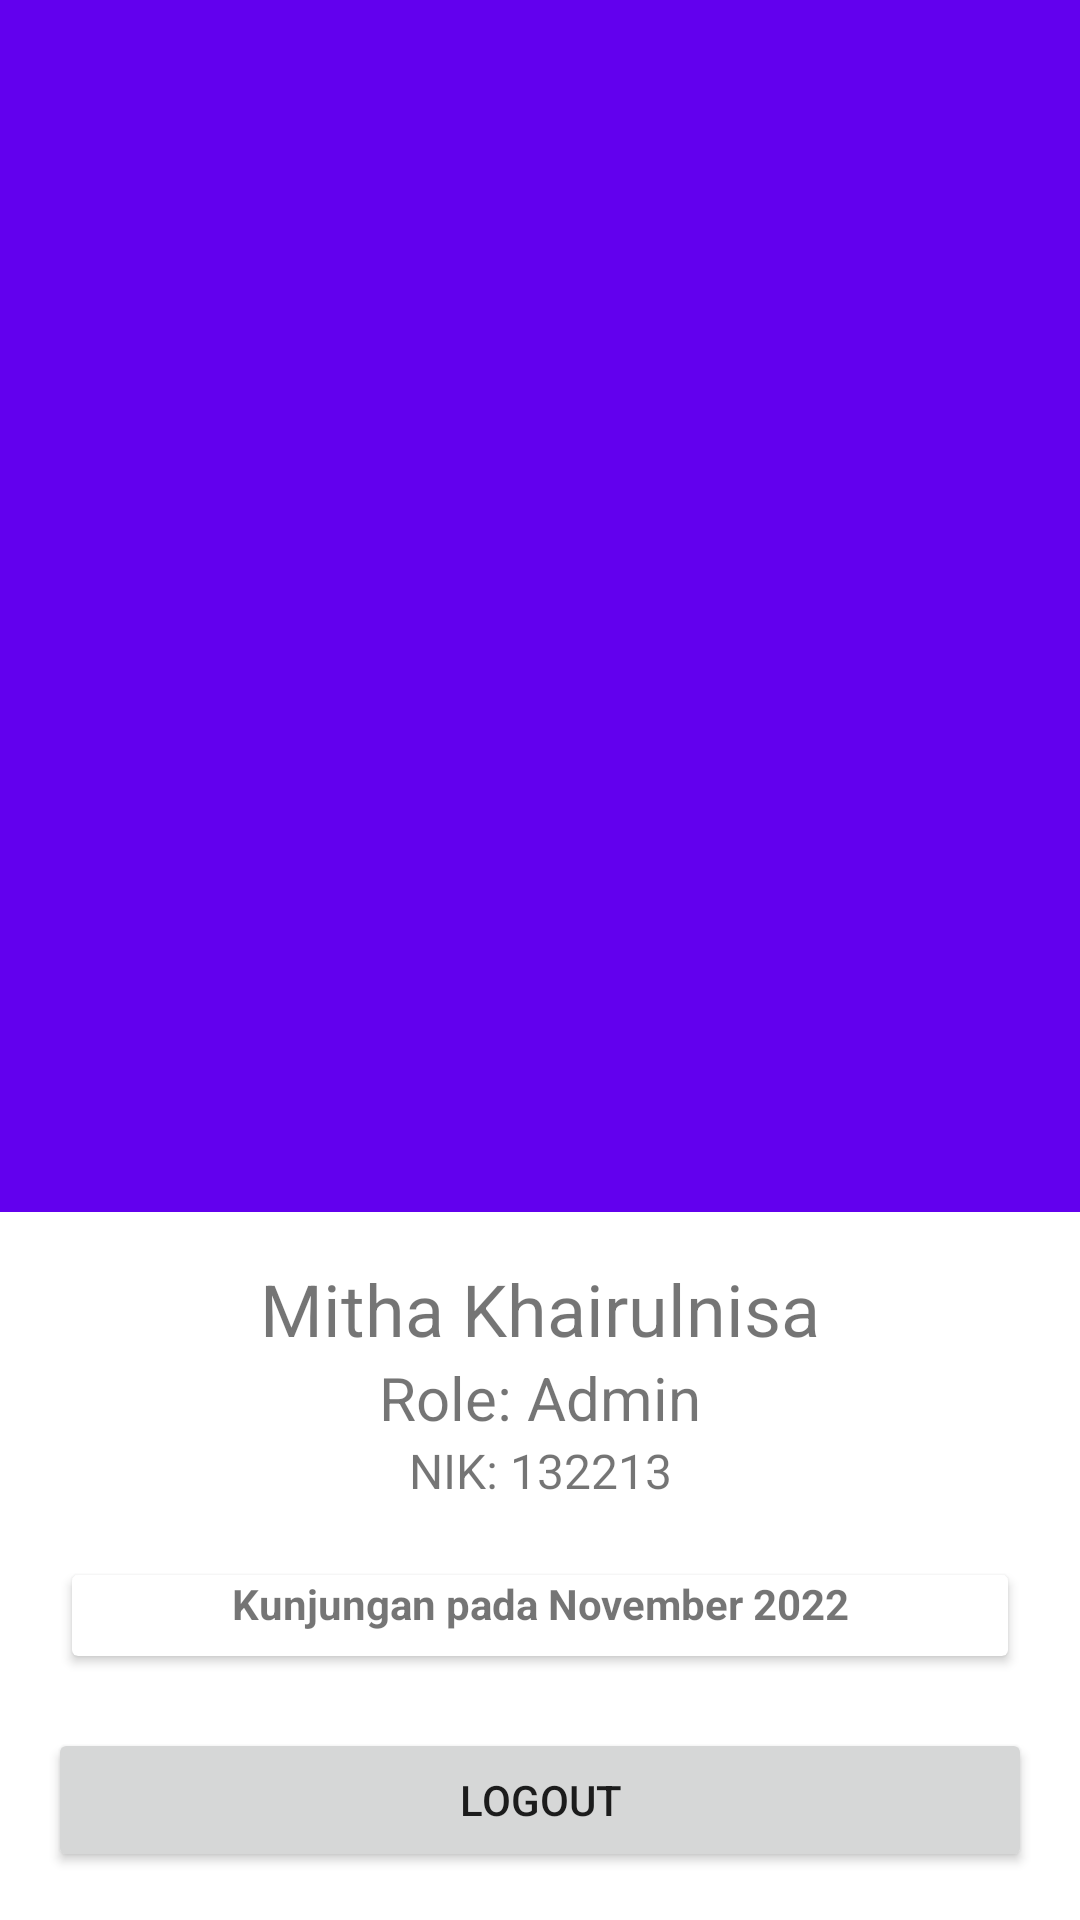

Here is an Android app screen rendered from its layout file. Give the layout XML and the strings, colors and styles it references.
<!-- AndroidManifest.xml: application theme Theme.CheckinApp -->
<!-- res/layout/activity_main.xml -->
<?xml version="1.0" encoding="utf-8"?>
<layout>
    <androidx.constraintlayout.widget.ConstraintLayout xmlns:android="http://schemas.android.com/apk/res/android"
        xmlns:app="http://schemas.android.com/apk/res-auto"
        xmlns:tools="http://schemas.android.com/tools"
        android:layout_width="match_parent"
        android:layout_height="match_parent"
        tools:context=".home.MainActivity">

        <View
            android:layout_width="0dp"
            android:layout_height="0dp"
            android:background="?attr/colorPrimary"
            app:layout_constraintBottom_toBottomOf="parent"
            app:layout_constraintEnd_toEndOf="parent"
            app:layout_constraintStart_toStartOf="parent"
            app:layout_constraintTop_toTopOf="parent" />

        <LinearLayout
            android:layout_width="0dp"
            android:layout_height="wrap_content"
            android:background="@color/white"
            android:orientation="vertical"
            android:padding="16dp"
            app:layout_constraintBottom_toBottomOf="parent"
            app:layout_constraintEnd_toEndOf="parent"
            app:layout_constraintStart_toStartOf="parent">

            <TextView
                android:layout_width="match_parent"
                android:layout_height="wrap_content"
                android:gravity="center"
                android:text="Mitha Khairulnisa"
                android:textSize="24sp" />

            <TextView
                android:layout_width="match_parent"
                android:layout_height="wrap_content"
                android:gravity="center"
                android:text="Role: Admin"
                android:textSize="20sp" />

            <TextView
                android:layout_width="match_parent"
                android:layout_height="wrap_content"
                android:layout_marginBottom="16dp"
                android:gravity="center"
                android:text="NIK: 132213"
                android:textSize="16sp" />

            <androidx.cardview.widget.CardView
                android:layout_width="match_parent"
                android:layout_height="match_parent"
                android:layout_margin="8dp"
                android:padding="8dp"
                >

                <LinearLayout
                    android:layout_width="match_parent"
                    android:layout_height="match_parent"
                    android:orientation="vertical">

                    <TextView
                        android:id="@+id/textView5"
                        android:layout_width="match_parent"
                        android:layout_height="wrap_content"
                        android:gravity="center"
                        android:textStyle="bold"
                        android:layout_marginBottom="8dp"
                        android:text="Kunjungan pada November 2022" />

                    <androidx.recyclerview.widget.RecyclerView
                        android:id="@+id/rv_statistics"
                        android:layout_width="match_parent"
                        android:layout_height="wrap_content"
                        app:layoutManager="androidx.recyclerview.widget.GridLayoutManager"
                        app:spanCount="3"
                        tools:listitem="@layout/item_menu_statistics"
                        tools:itemCount="3"
                        />
                </LinearLayout>
            </androidx.cardview.widget.CardView>

            <androidx.recyclerview.widget.RecyclerView
                android:id="@+id/rv_menu"
                android:layout_marginBottom="16dp"
                android:layout_width="match_parent"
                android:layout_height="wrap_content"
                app:layoutManager="androidx.recyclerview.widget.GridLayoutManager"
                app:spanCount="4"
                tools:listitem="@layout/item_menu_menu"
                />

            <Button
                android:id="@+id/btn_logout"
                android:layout_width="match_parent"
                android:layout_height="wrap_content"
                android:text="Logout"
                />

        </LinearLayout>
    </androidx.constraintlayout.widget.ConstraintLayout>
</layout>
<!-- res/layout/item_menu_statistics.xml (included above) -->
<?xml version="1.0" encoding="utf-8"?>
<layout xmlns:tools="http://schemas.android.com/tools"
    xmlns:android="http://schemas.android.com/apk/res/android"
    xmlns:app="http://schemas.android.com/apk/res-auto">

    <data>
        <variable
            name="menuStatisticsUIModel"
            type="com.cesaanwar.checkinapp.uimodel.MenuStatisticsUIModel" />
    </data>

    <androidx.constraintlayout.widget.ConstraintLayout
        android:layout_width="match_parent"
        android:layout_height="wrap_content"
        android:padding="16dp">

        <ImageView
            android:id="@+id/imageView"
            android:layout_width="20dp"
            android:layout_height="20dp"
            app:layout_constraintEnd_toStartOf="@+id/tv_value"
            app:layout_constraintHorizontal_bias="0.5"
            app:layout_constraintHorizontal_chainStyle="packed"
            app:layout_constraintStart_toStartOf="@+id/textView3"
            app:layout_constraintTop_toTopOf="parent"
            app:srcCompat="@drawable/checkbox_marked_circle" />

        <TextView
            android:id="@+id/tv_value"
            android:layout_width="wrap_content"
            android:layout_height="wrap_content"
            android:text="@{menuStatisticsUIModel.value}"
            android:textSize="16sp"
            android:textStyle="bold"
            android:layout_marginStart="4dp"
            tools:text="150"
            app:layout_constraintBottom_toBottomOf="@+id/imageView"
            app:layout_constraintEnd_toEndOf="@+id/textView3"
            app:layout_constraintHorizontal_bias="0.5"
            app:layout_constraintStart_toEndOf="@+id/imageView"
            app:layout_constraintTop_toTopOf="@+id/imageView" />

        <TextView
            android:id="@+id/textView3"
            android:layout_width="match_parent"
            android:layout_height="wrap_content"
            android:layout_marginTop="12dp"
            android:text="@{menuStatisticsUIModel.title}"
            android:textSize="16sp"
            android:textStyle="bold"
            android:gravity="center"
            app:layout_constraintBottom_toBottomOf="parent"
            app:layout_constraintEnd_toEndOf="parent"
            app:layout_constraintStart_toStartOf="parent"
            app:layout_constraintTop_toBottomOf="@+id/imageView"
            tools:text="total score" />
    </androidx.constraintlayout.widget.ConstraintLayout>
</layout>
<!-- res/layout/item_menu_menu.xml (included above) -->
<?xml version="1.0" encoding="utf-8"?>
<layout>
    <LinearLayout android:orientation="vertical"
        xmlns:android="http://schemas.android.com/apk/res/android"
        android:layout_width="match_parent"
        android:layout_height="wrap_content"
        android:gravity="center"
        android:padding="16dp"
        xmlns:tools="http://schemas.android.com/tools">

        <ImageView
            android:id="@+id/iv_icon"
            android:layout_width="32dp"
            android:layout_height="32dp"
            android:layout_marginBottom="16dp"
            />

        <TextView
            android:id="@+id/tv_title"
            android:layout_width="match_parent"
            android:layout_height="wrap_content"
            android:gravity="center"
            tools:text="Info"
            />

    </LinearLayout>
</layout>
<!-- resources referenced by this layout -->
<resources>
  <color name="white">#FFFFFFFF</color>
  <!-- drawable checkbox_marked_circle (drawable) -->
  <vector xmlns:android="http://schemas.android.com/apk/res/android"
      android:width="24dp"
      android:height="24dp"
      android:viewportWidth="24"
      android:viewportHeight="24">
    <path
        android:fillColor="#388E3C"
        android:pathData="M10,17L5,12L6.41,10.58L10,14.17L17.59,6.58L19,8M12,2A10,10 0,0 0,2 12A10,10 0,0 0,12 22A10,10 0,0 0,22 12A10,10 0,0 0,12 2Z"/>
  </vector>
  <style name="Theme.CheckinApp" parent="Theme.MaterialComponents.DayNight.NoActionBar">
          
          <item name="colorPrimary">@color/purple_500</item>
          <item name="colorPrimaryVariant">@color/purple_700</item>
          <item name="colorOnPrimary">@color/white</item>
          
          <item name="colorSecondary">@color/teal_200</item>
          <item name="colorSecondaryVariant">@color/teal_700</item>
          <item name="colorOnSecondary">@color/black</item>
          
          <item name="android:statusBarColor">?attr/colorPrimaryVariant</item>
          
      </style>
  <color name="purple_500">#FF6200EE</color>
  <color name="purple_700">#FF3700B3</color>
  <color name="teal_200">#FF03DAC5</color>
  <color name="teal_700">#FF018786</color>
  <color name="black">#FF000000</color>
</resources>
